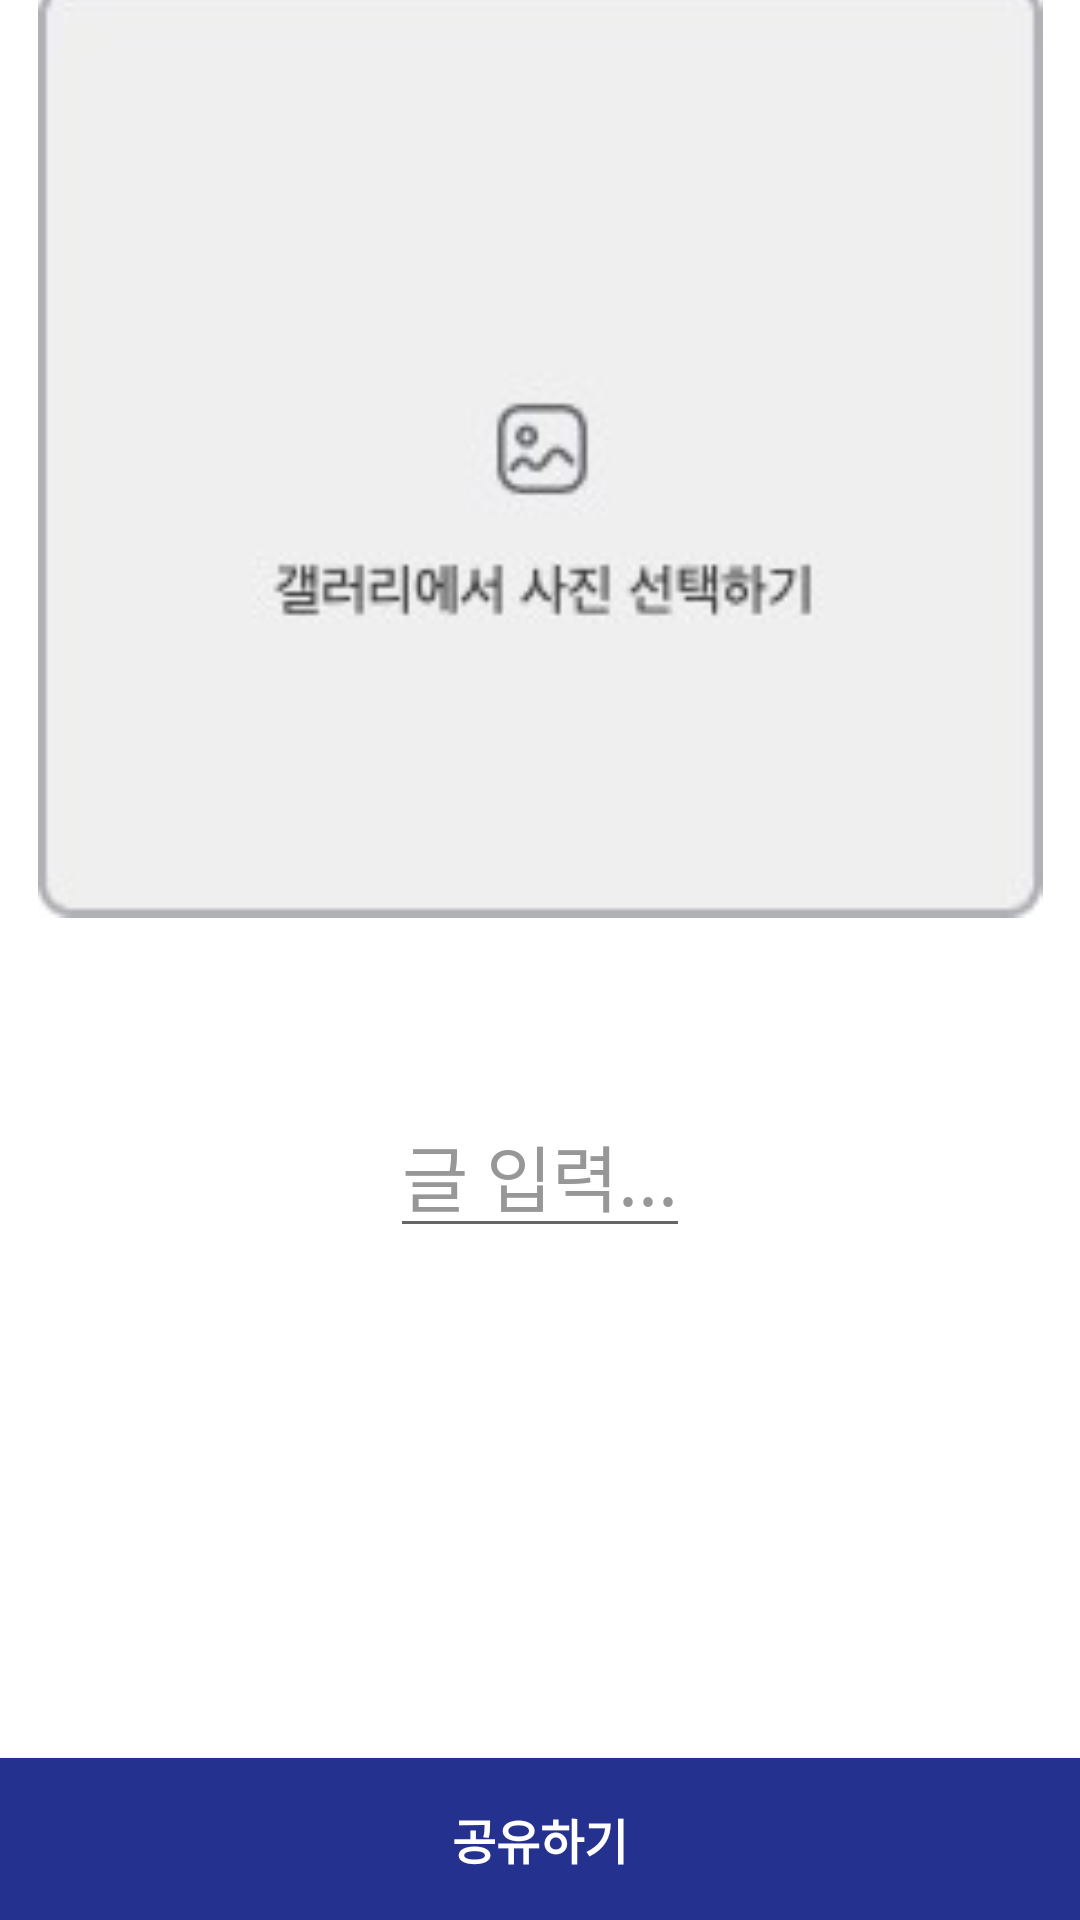

Write the Android layout XML for this screen, with the resource values it uses.
<!-- AndroidManifest.xml: application theme AppTheme -->
<!-- res/layout/fragment_edit_post.xml -->
<?xml version="1.0" encoding="utf-8"?>
<layout xmlns:android="http://schemas.android.com/apk/res/android"
    xmlns:app="http://schemas.android.com/apk/res-auto"
    xmlns:tools="http://schemas.android.com/tools" >
<androidx.constraintlayout.widget.ConstraintLayout
    android:layout_width="match_parent"
    android:layout_height="match_parent"
    android:background="@color/white"
    android:id="@+id/container">

    <TextView
        android:id="@+id/textView3"
        android:layout_width="wrap_content"
        android:layout_height="wrap_content"
        android:layout_marginTop="16dp"
        android:layout_weight="8"
        android:text="게시물 업로드"
        android:textColor="#000000"
        android:textSize="24sp"
        android:textStyle="bold"
        app:layout_constraintEnd_toEndOf="parent"
        app:layout_constraintStart_toStartOf="parent"
        app:layout_constraintTop_toTopOf="@+id/viewPager2" />

    <View
        android:id="@+id/view4"
        android:layout_width="match_parent"
        android:layout_height="0.5dp"
        android:layout_marginStart="8dp"
        android:layout_marginTop="8dp"
        android:background="#787878"
        app:layout_constraintBottom_toTopOf="@+id/upload_image"
        app:layout_constraintEnd_toEndOf="parent"
        app:layout_constraintStart_toStartOf="parent"
        app:layout_constraintTop_toBottomOf="@+id/textView3" />

    <ImageView
        android:id="@+id/upload_image"
        android:layout_width="0dp"
        android:layout_height="0dp"
        android:layout_marginStart="8dp"
        android:layout_marginTop="32dp"
        android:layout_marginEnd="8dp"
        android:layout_marginBottom="8dp"
        app:layout_constraintBottom_toBottomOf="@+id/viewPager2"
        app:layout_constraintEnd_toEndOf="parent"
        app:layout_constraintStart_toStartOf="parent"
        app:layout_constraintTop_toBottomOf="@+id/textView3"
        app:srcCompat="@drawable/upload_image" />


    <EditText
        android:id="@+id/postMessage"
        android:layout_width="wrap_content"
        android:layout_height="wrap_content"
        android:layout_marginBottom="170dp"
        android:hint="글 입력..."
        android:textColorHint="#989797"
        android:textSize="24sp"
        app:layout_constraintBottom_toTopOf="@+id/btn_share"
        app:layout_constraintEnd_toEndOf="parent"
        app:layout_constraintStart_toStartOf="parent" />

    <androidx.viewpager2.widget.ViewPager2
        android:id="@+id/viewPager2"
        android:layout_width="421dp"
        android:layout_height="404dp"
        android:layout_marginBottom="50dp"
        android:visibility="invisible"
        app:layout_constraintBottom_toTopOf="@+id/postMessage"
        app:layout_constraintEnd_toEndOf="parent"
        app:layout_constraintStart_toStartOf="parent"
        app:layout_constraintTop_toBottomOf="@+id/linearLayout">

    </androidx.viewpager2.widget.ViewPager2>

    <LinearLayout
        android:id="@+id/layoutIndicators"
        android:layout_width="0dp"
        android:layout_height="wrap_content"
        android:layout_marginTop="8dp"
        android:gravity="center"
        android:orientation="horizontal"
        android:paddingBottom="8dp"
        app:layout_constraintEnd_toEndOf="parent"
        app:layout_constraintHorizontal_bias="0.0"
        app:layout_constraintStart_toStartOf="parent"
        app:layout_constraintTop_toBottomOf="@+id/viewPager2">

    </LinearLayout>

    <Button
        android:id="@+id/btn_share"
        android:layout_width="0dp"
        android:layout_height="54dp"
        android:background="@color/bok"
        android:text="공유하기"
        android:textColor="#FFFFFF"
        android:textSize="16sp"
        android:textStyle="bold"
        app:layout_constraintBottom_toBottomOf="parent"
        app:layout_constraintEnd_toEndOf="parent"
        app:layout_constraintStart_toStartOf="parent" />

</androidx.constraintlayout.widget.ConstraintLayout>
</layout>
<!-- resources referenced by this layout -->
<resources>
  <color name="bok">#FF24318E</color>
  <color name="white">#FFFFFFFF</color>
  <!-- drawable upload_image: jpg bitmap (drawable, 4052 bytes) -->
  <style name="AppTheme" parent="Theme.AppCompat.Light.DarkActionBar">
          
          <item name="windowActionBar">false</item>
          <item name="windowNoTitle">true</item>
          
          <item name="android:statusBarColor">@color/white</item>
          <item name="android:windowLightStatusBar">true</item>
          <item name="bottomSheetDialogTheme">@style/AppBottomSheetDialogTheme</item>
      </style>
  <style name="AppBottomSheetDialogTheme" parent="Theme.Design.Light.BottomSheetDialog">
          <item name="bottomSheetStyle">@style/AppModalStyle</item>
      </style>
  <style name="AppModalStyle" parent="Widget.Design.BottomSheet.Modal">
          <item name="android:background">@drawable/dialog_bottomsheet_shape</item>
      </style>
</resources>
